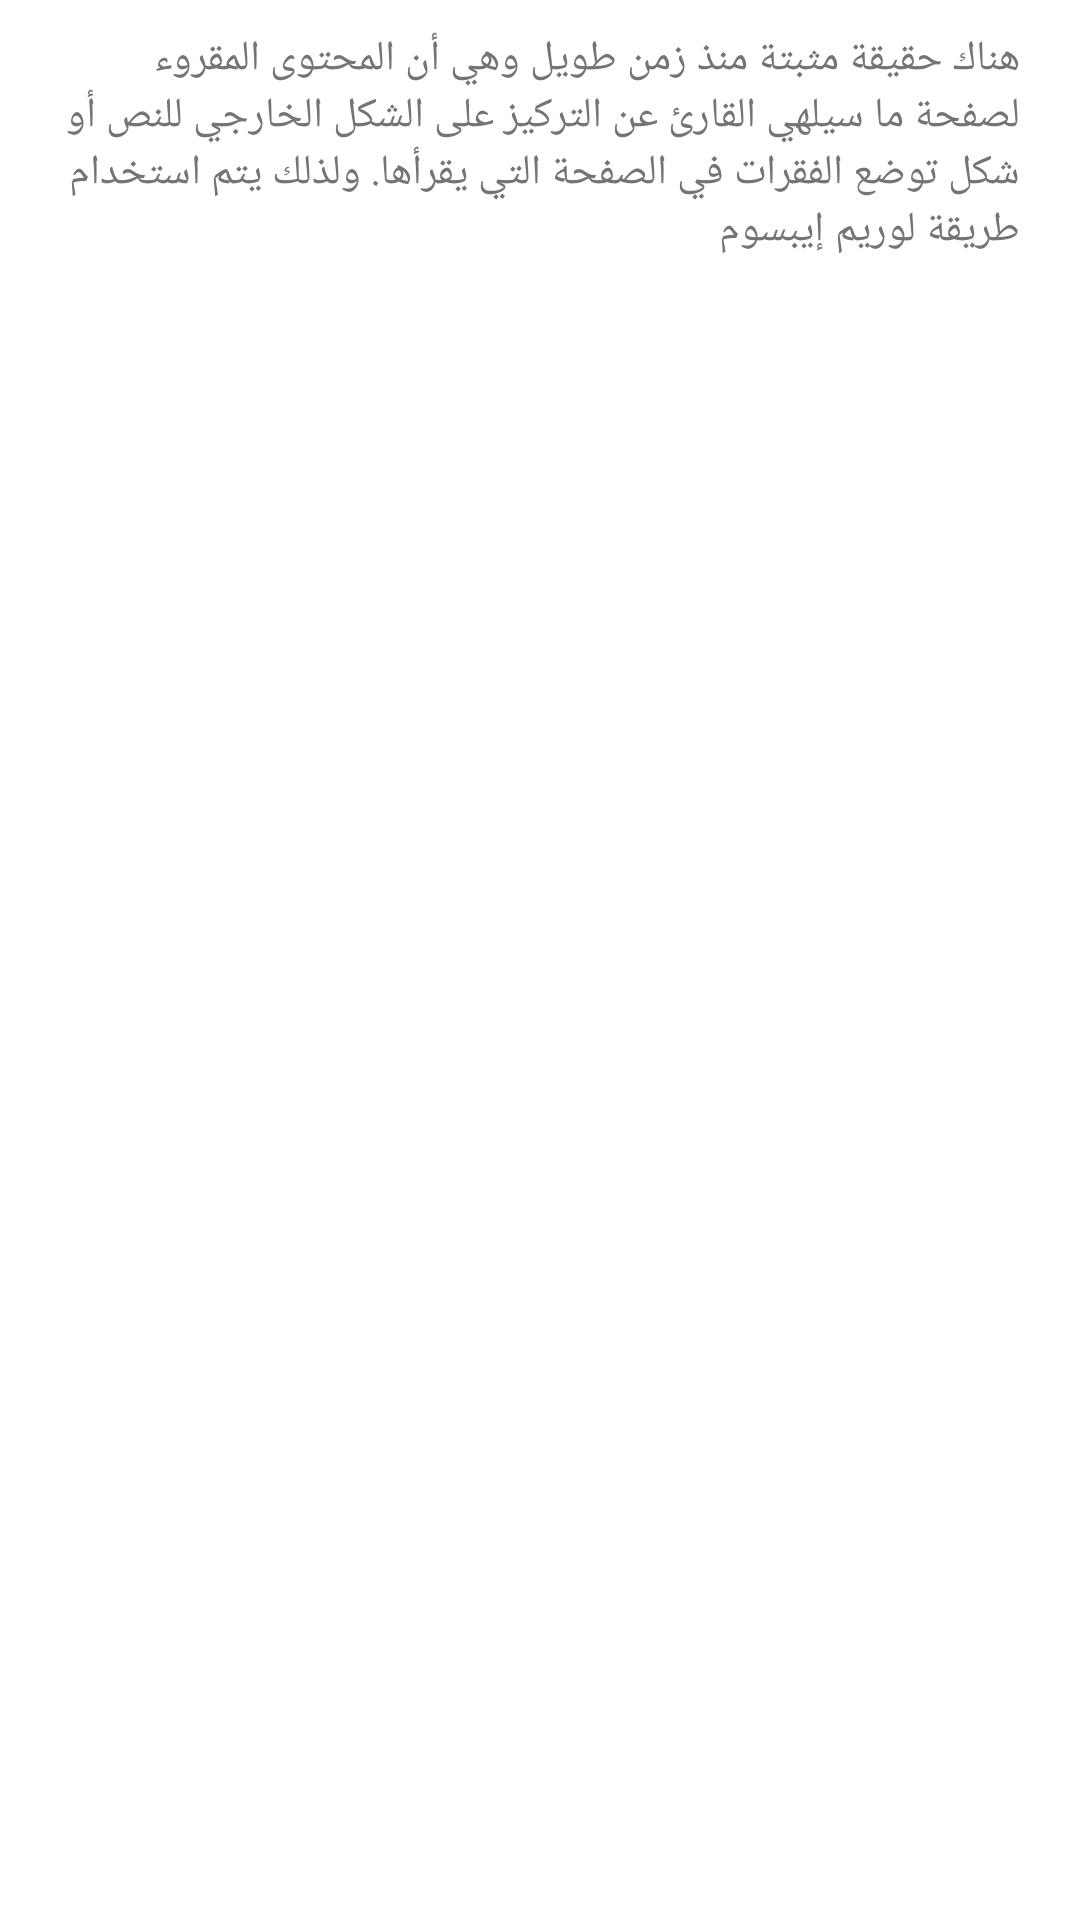

Layout XML and referenced resources for this Android screen:
<!-- AndroidManifest.xml: application theme Theme.maddina -->
<!-- res/layout/comment_item.xml -->
<?xml version="1.0" encoding="utf-8"?>
<androidx.constraintlayout.widget.ConstraintLayout
    android:layout_height="wrap_content"
    android:layout_width="match_parent"
    android:paddingBottom="5dp"
    android:layout_marginBottom="4dp"
    android:background="@color/white"
    xmlns:android="http://schemas.android.com/apk/res/android"
    xmlns:app="http://schemas.android.com/apk/res-auto"
    xmlns:tools="http://schemas.android.com/tools">


    <de.hdodenhof.circleimageview.CircleImageView
        android:id="@+id/profile_image"
        android:layout_width="40dp"
        android:layout_height="40dp"
        android:layout_marginTop="16dp"
        android:src="@drawable/user"
        app:civ_border_color="#C3C2C0"
        app:civ_border_width="1dp"
        android:layout_marginBottom="30dp"
        app:layout_constraintEnd_toEndOf="parent"
        app:layout_constraintHorizontal_bias="0.917"
        app:layout_constraintStart_toStartOf="parent"
        app:layout_constraintTop_toTopOf="parent" />

    <TextView
        android:id="@+id/username"
        android:layout_width="wrap_content"
        android:layout_height="wrap_content"
        android:layout_marginTop="16dp"
        android:fontFamily="@font/cairo_light"
        android:text="فخري كشو"
        android:textColor="@color/black"
        android:textSize="15sp"
        app:layout_constraintEnd_toStartOf="@+id/profile_image"
        app:layout_constraintHorizontal_bias="0.914"
        app:layout_constraintStart_toStartOf="parent"
        app:layout_constraintTop_toTopOf="parent" />



    <TextView
        android:id="@+id/created_at"
        android:layout_width="wrap_content"

        android:layout_height="wrap_content"
        android:text="8 ساعات"
        android:textSize="10sp"
        android:textStyle="bold"
        app:layout_constraintBottom_toTopOf="@+id/post_text"
        app:layout_constraintEnd_toEndOf="@+id/username"
        app:layout_constraintTop_toBottomOf="@+id/username"
        app:layout_constraintVertical_bias="0.314" />

    <TextView
        android:id="@+id/post_text"
        android:layout_width="match_parent"
        android:layout_height="match_parent"
        android:layout_marginStart="20dp"
        android:layout_marginTop="10dp"
        android:layout_marginEnd="20dp"

        android:background="@color/white"
        android:text="@string/loremipsom"
        android:textColor="@color/gray"
        app:layout_constraintEnd_toEndOf="parent"
        app:layout_constraintStart_toStartOf="parent"
        app:layout_constraintTop_toBottomOf="@+id/profile_image" />


</androidx.constraintlayout.widget.ConstraintLayout>
<!-- resources referenced by this layout -->
<resources>
  <color name="black">#FF000000</color>
  <color name="gray">#73747A</color>
  <color name="white">#FFFFFFFF</color>
  <string name="loremipsom">هناك حقيقة مثبتة منذ زمن طويل وهي أن المحتوى المقروء لصفحة ما سيلهي القارئ عن التركيز على الشكل الخارجي للنص أو شكل توضع الفقرات في الصفحة التي يقرأها. ولذلك يتم استخدام طريقة لوريم إيبسوم</string>
  <style name="Theme.maddina" parent="Theme.MaterialComponents.Light.NoActionBar.Bridge">
          
          <item name="colorPrimary">@color/purple_500</item>
          <item name="colorPrimaryVariant">@color/purple_700</item>
          <item name="colorOnPrimary">@color/white</item>
          
          <item name="colorSecondary">@color/teal_200</item>
          <item name="colorSecondaryVariant">@color/teal_700</item>
          <item name="colorOnSecondary">@color/black</item>
          
          <item name="android:statusBarColor" tools:targetApi="l">?attr/colorPrimaryVariant</item>
  
  
  
  
          
      </style>
  <color name="purple_500">#51433A</color>
  <color name="purple_700">#51433A</color>
  <color name="teal_200">#51433A</color>
  <color name="teal_700">#51433A</color>
</resources>
